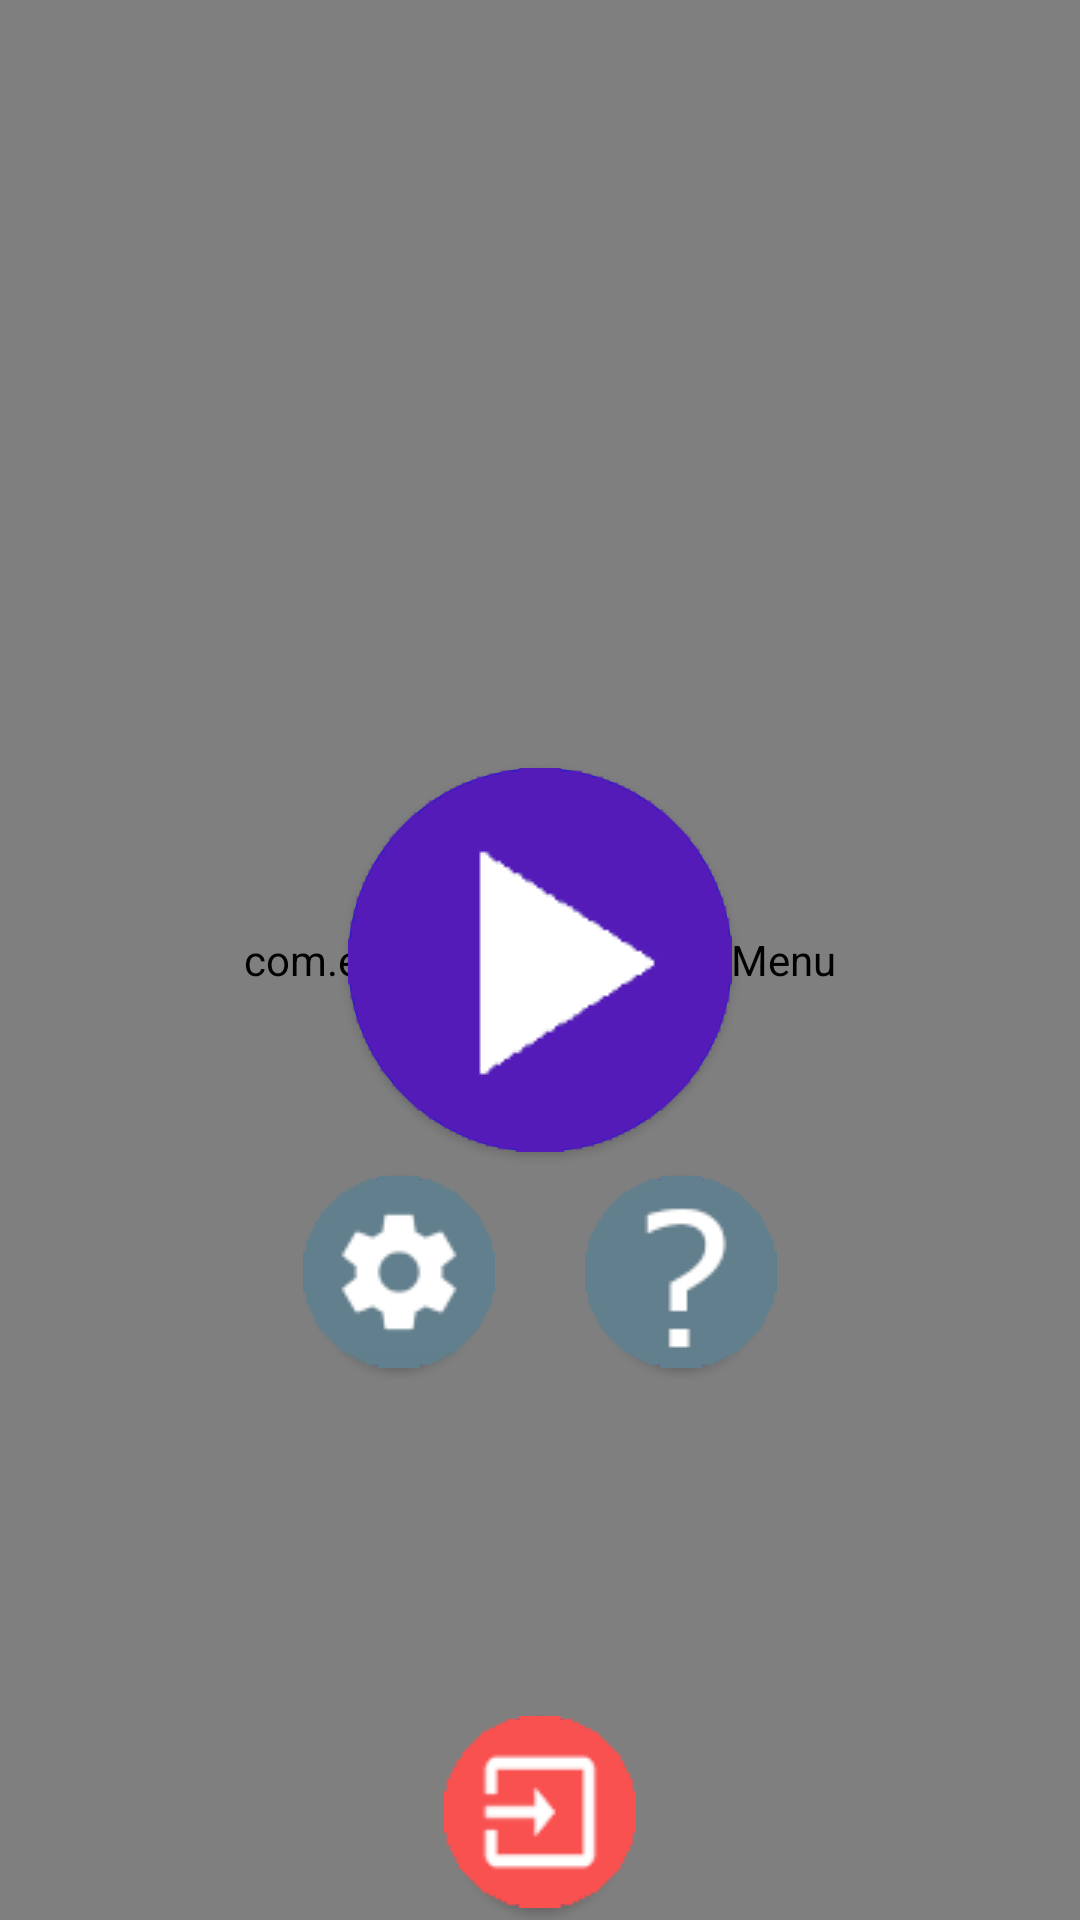

The Android layout XML behind this screen, and the referenced resources:
<!-- AndroidManifest.xml: application theme AppTheme -->
<!-- res/layout/menu_activity.xml -->
<?xml version="1.0" encoding="utf-8"?>

<RelativeLayout xmlns:android="http://schemas.android.com/apk/res/android"
    android:orientation="vertical"
    android:layout_width="match_parent"
    android:layout_height="match_parent"
    android:id="@+id/menu_layout"
    android:background="@android:color/darker_gray"
    >


    <com.example.lamps.DrawMenu
        android:layout_width="match_parent"
        android:layout_height="match_parent" />

    <ImageButton
        android:id="@+id/play_button"
        android:layout_width="wrap_content"
        android:layout_height="wrap_content"
        android:layout_centerInParent="true"
        android:src="@drawable/play"
        style="@style/Round"
        android:onClick="menuClick"/>
<LinearLayout
    android:layout_width="wrap_content"
    android:layout_height="wrap_content"
    android:orientation="horizontal"
    android:layout_below="@id/play_button"
    android:layout_centerHorizontal="true"
    android:onClick="menuClick">
    <ImageButton
        android:id="@+id/settings"
        android:layout_width="64dp"
        android:layout_height="wrap_content"
        android:src="@drawable/settings"
        style="@style/Round"
        android:layout_marginRight="15dp"
        android:onClick="menuClick"/>
    <ImageButton
        android:id="@+id/about"
        android:layout_width="64dp"
        android:layout_height="wrap_content"
        android:src="@drawable/about"
        style="@style/Round"
        android:layout_marginLeft="15dp"
        android:onClick="menuClick"/>
</LinearLayout>
    <ImageButton
        android:id="@+id/out"
        android:layout_width="64dp"
        android:layout_height="wrap_content"
        android:src="@drawable/exit"
        android:layout_centerHorizontal="true"
        android:layout_alignParentBottom="true"
        style="@style/Round"
        android:onClick="menuClick"/>

</RelativeLayout>
<!-- resources referenced by this layout -->
<resources>
  <!-- drawable about: png bitmap (drawable, 5760 bytes) -->
  <!-- drawable exit: png bitmap (drawable, 7229 bytes) -->
  <!-- drawable play: png bitmap (drawable, 9145 bytes) -->
  <!-- drawable settings: png bitmap (drawable, 7258 bytes) -->
  <style name="Round" parent="@style/Widget.AppCompat.Button.Colored">
          <item name="android:background">@drawable/round_button</item>
          <item name="android:colorButtonNormal">#000000</item>
          <item name="android:colorControlHighlight">#000000</item>
      </style>
  <style name="AppTheme" parent="Theme.AppCompat.Light.DarkActionBar">
          
          <item name="colorPrimary">@color/colorPrimary</item>
          <item name="colorPrimaryDark">@color/colorPrimaryDark</item>
          <item name="colorAccent">@color/colorAccent</item>
      </style>
  <!-- drawable round_button (drawable) -->
  <?xml version="1.0" encoding="utf-8"?>
  
  <inset xmlns:android="http://schemas.android.com/apk/res/android"
      android:insetBottom="4dp"
      android:insetLeft="4dp"
      android:insetRight="4dp"
      android:insetTop="4dp">
      <ripple android:color="#00FF00">
          <item>
              <shape android:shape="oval"
                  android:tint="#201ACF">
                  <solid android:color="#4A20AC"/>
              </shape>
          </item>
      </ripple>
  </inset>
  <color name="colorPrimary">#006FAA</color>
  <color name="colorPrimaryDark">#002D41</color>
  <color name="colorAccent">#001FFF</color>
</resources>
